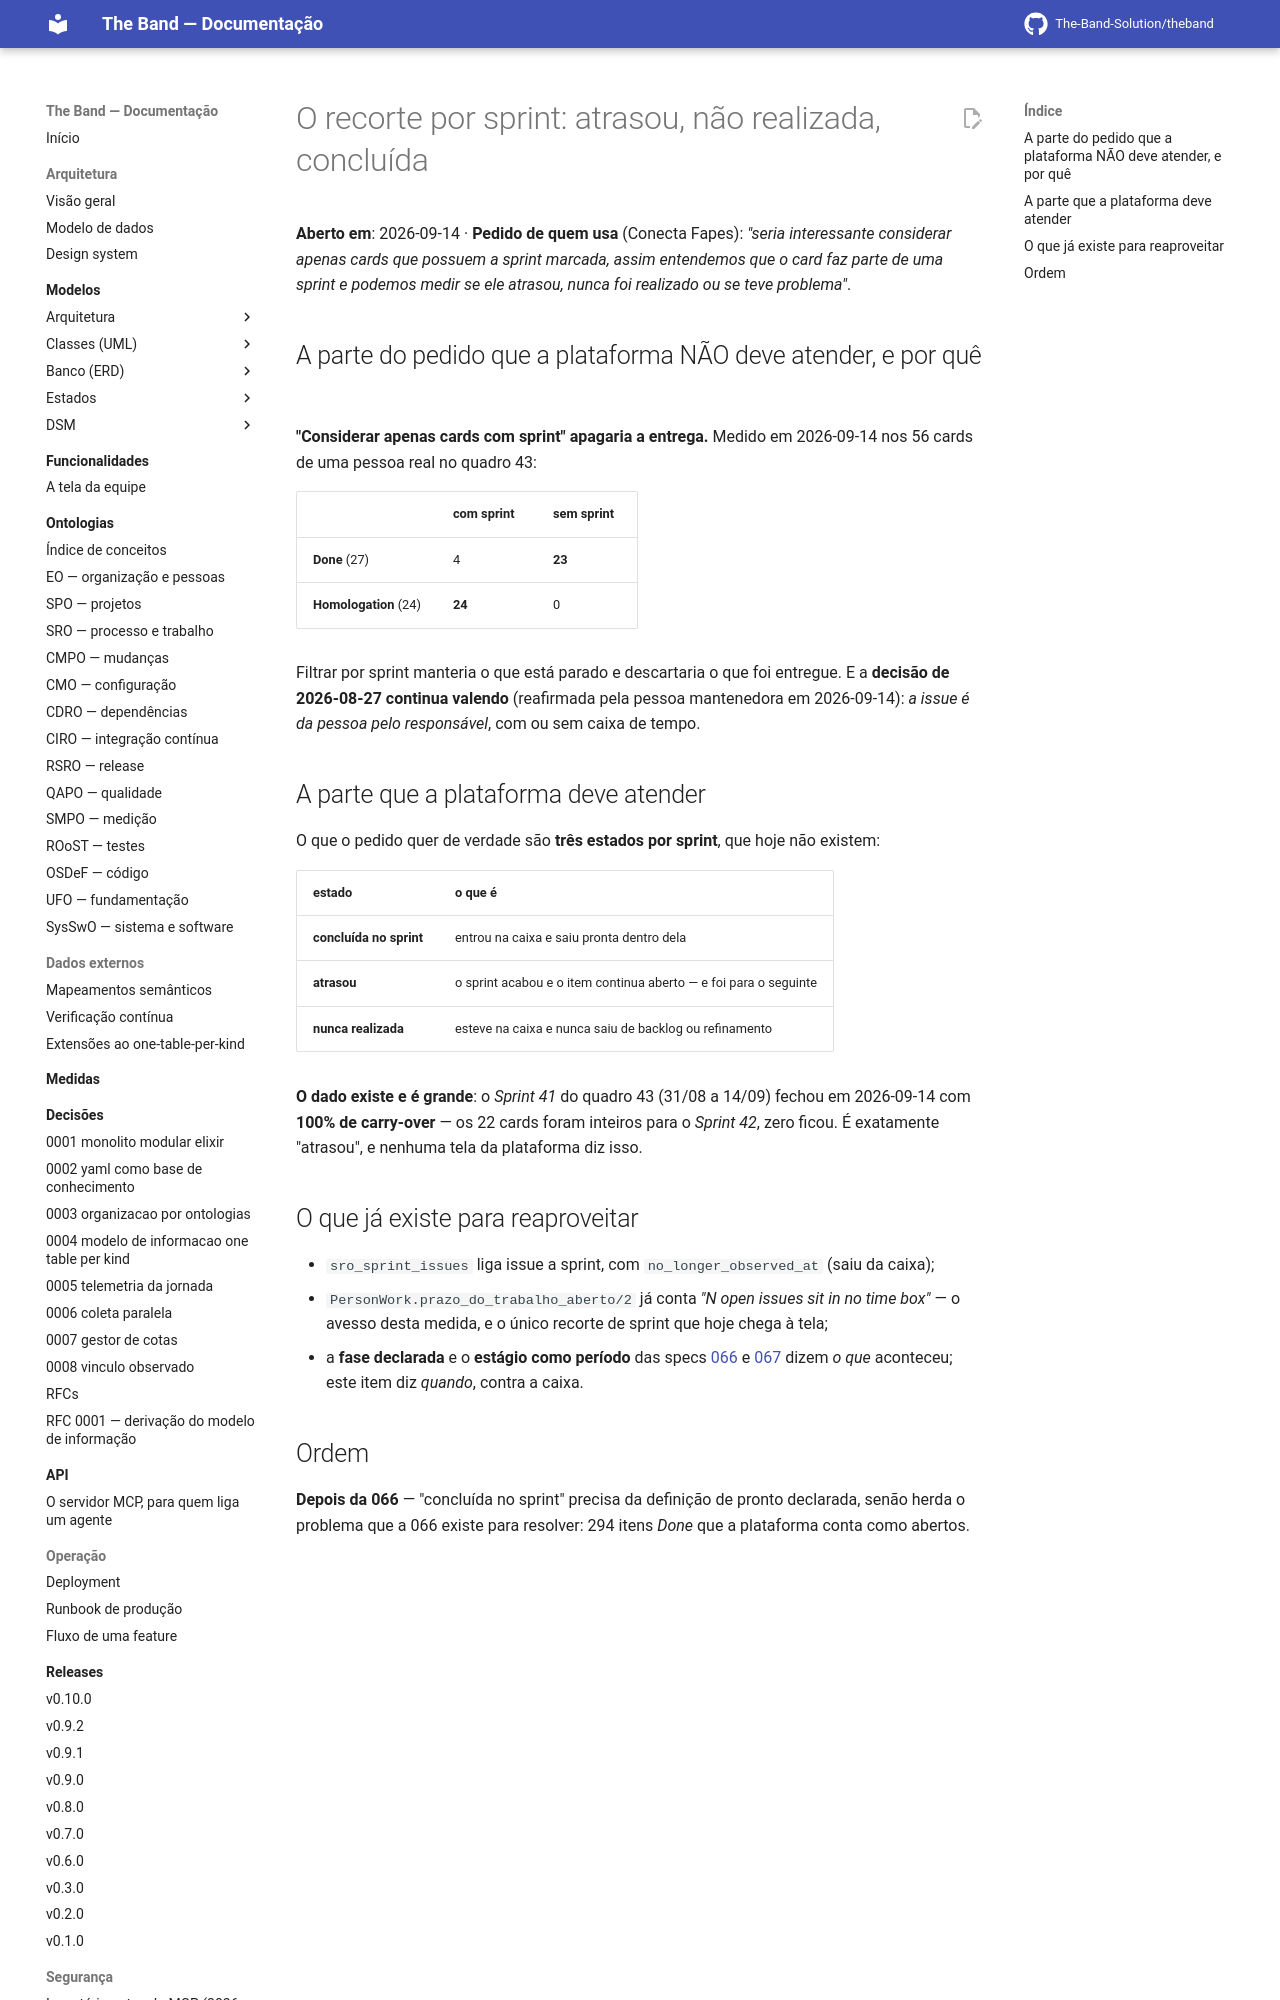

repository: The-Band-Solution/theband · page: developers/backlog/o-recorte-por-sprint/index.html · generator: mkdocs

# O recorte por sprint: atrasou, não realizada, concluída

**Aberto em**: 2026-09-14 · **Pedido de quem usa** (Conecta Fapes): *"seria interessante
considerar apenas cards que possuem a sprint marcada, assim entendemos que o card faz parte de
uma sprint e podemos medir se ele atrasou, nunca foi realizado ou se teve problema"*.

## A parte do pedido que a plataforma NÃO deve atender, e por quê

**"Considerar apenas cards com sprint" apagaria a entrega.** Medido em 2026-09-14 nos 56 cards
de uma pessoa real no quadro 43:

| | com sprint | sem sprint |
|---|---|---|
| **Done** (27) | 4 | **23** |
| **Homologation** (24) | **24** | 0 |

Filtrar por sprint manteria o que está parado e descartaria o que foi entregue. E a **decisão de
2026-08-27 continua valendo** (reafirmada pela pessoa mantenedora em 2026-09-14): *a issue é da
pessoa pelo responsável*, com ou sem caixa de tempo.
